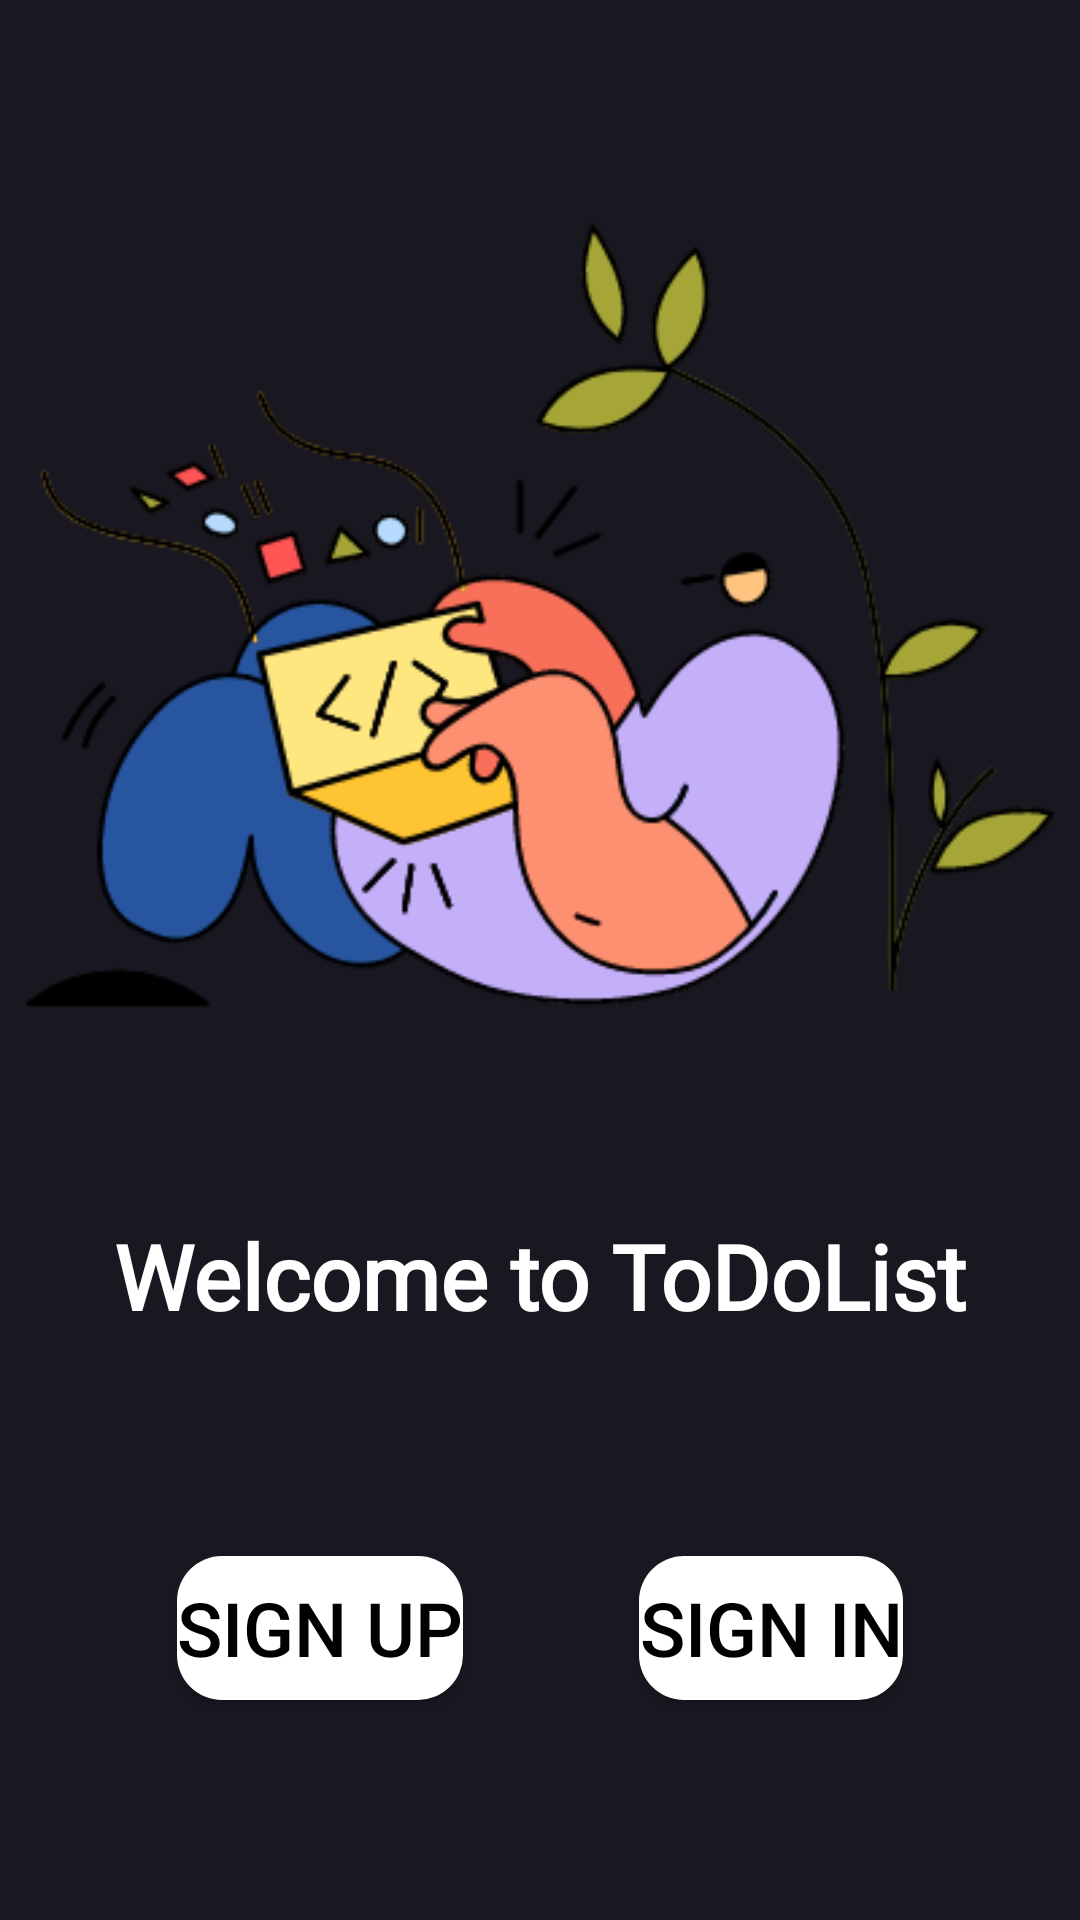

Reconstruct the res/layout file that produces this screen, plus the resources it refers to.
<!-- AndroidManifest.xml: application theme Theme.ToDoList -->
<!-- res/layout/fragment_welcome.xml -->
<?xml version="1.0" encoding="utf-8"?>
<androidx.constraintlayout.widget.ConstraintLayout xmlns:android="http://schemas.android.com/apk/res/android"
    xmlns:app="http://schemas.android.com/apk/res-auto"
    android:layout_width="match_parent"
    android:layout_height="match_parent"
    android:background="#191720">

    <ImageView
        android:id="@+id/welcome_image"
        android:layout_width="wrap_content"
        android:layout_height="wrap_content"
        android:layout_marginTop="5sp"
        android:src="@drawable/welcome_img"
        app:layout_constraintEnd_toEndOf="parent"
        app:layout_constraintStart_toStartOf="parent"
        app:layout_constraintTop_toTopOf="parent"
        android:contentDescription="@string/welcome" />

    <TextView
        android:id="@+id/welcome_text"
        android:layout_width="wrap_content"
        android:layout_height="wrap_content"
        android:text="@string/welcome"
        android:textStyle="bold"
        android:fontFamily="@font/login_font"
        android:textColor="@color/white"
        android:textSize="30sp"
        app:layout_constraintTop_toBottomOf="@id/welcome_image"
        app:layout_constraintStart_toStartOf="parent"
        app:layout_constraintEnd_toEndOf="parent" />

    <Button
        android:id="@+id/welcome_register"
        android:layout_width="wrap_content"
        android:layout_height="wrap_content"
        android:background="@drawable/shape"
        android:text="@string/sign_up"
        android:textColor="@color/black"
        android:textSize="25sp"
        app:backgroundTint="@null"
        app:layout_constraintBottom_toBottomOf="parent"
        app:layout_constraintEnd_toStartOf="@id/welcome_signin"
        app:layout_constraintStart_toStartOf="parent"
        app:layout_constraintTop_toBottomOf="@id/welcome_text" />

    <Button
        android:id="@+id/welcome_signin"
        android:layout_width="wrap_content"
        android:layout_height="wrap_content"
        android:background="@drawable/shape"
        android:text="@string/sign_in"
        android:textColor="@color/black"
        android:textSize="25sp"
        app:backgroundTint="@null"
        app:layout_constraintBottom_toBottomOf="parent"
        app:layout_constraintEnd_toEndOf="parent"
        app:layout_constraintStart_toEndOf="@id/welcome_register"
        app:layout_constraintTop_toBottomOf="@id/welcome_text" />

</androidx.constraintlayout.widget.ConstraintLayout>
<!-- resources referenced by this layout -->
<resources>
  <!-- drawable shape (drawable) -->
  <?xml version="1.0" encoding="utf-8"?>
  <shape xmlns:android="http://schemas.android.com/apk/res/android">
          <corners android:radius="15dp"/> 
          <solid android:color="#ffff"/>
  </shape>
  <!-- drawable welcome_img: png bitmap (drawable, 38978 bytes) -->
  <string name="sign_in">Sign In</string>
      //Sign Up
  <string name="sign_up">Sign Up</string>
      //Welcome
  <string name="welcome">Welcome to ToDoList</string>
      //All sign
  <style name="Theme.ToDoList" parent="Theme.MaterialComponents.DayNight.NoActionBar">
          
          <item name="colorPrimary">@color/purple_500</item>
          <item name="colorPrimaryVariant">@color/black</item>
          <item name="colorOnPrimary">@color/white</item>
          
          <item name="colorSecondary">@color/teal_200</item>
          <item name="colorSecondaryVariant">@color/teal_700</item>
          <item name="colorOnSecondary">@color/black</item>
          
          <item name="android:statusBarColor" tools:targetApi="l">?attr/colorPrimaryVariant</item>
          
      </style>
  <!-- not gathered from this repository: default colours our renderer supplied (Android Studio template values) -->
  <color name="purple_500">#FF6200EE</color>
  <color name="teal_200">#FF03DAC5</color>
  <color name="teal_700">#FF018786</color>
  <color name="black">#FF000000</color>
  <color name="white">#FFFFFFFF</color>
</resources>
